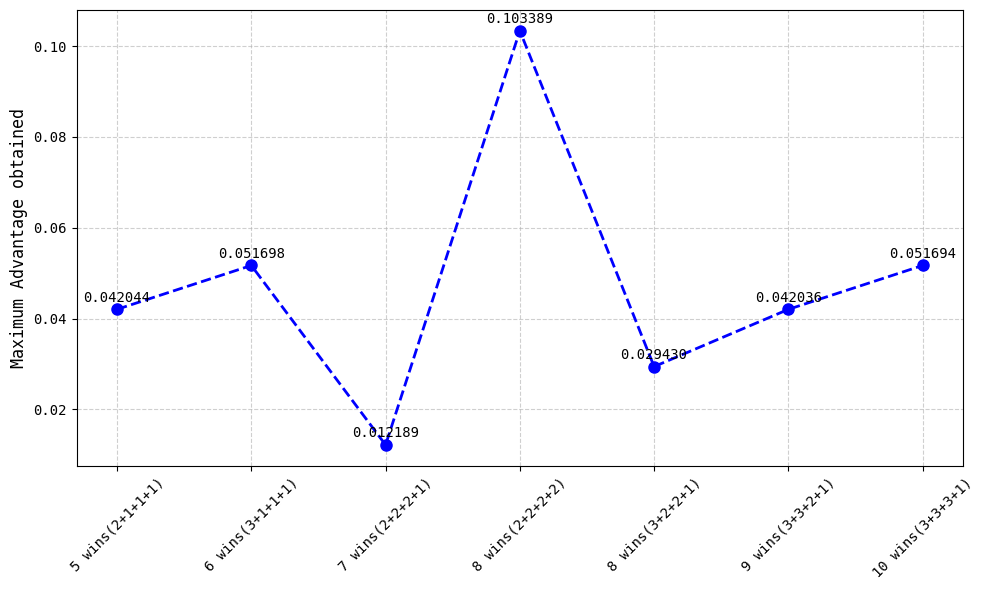

This figure's Python source:
import matplotlib.pyplot as plt
plt.rcParams['font.family'] = 'monospace'
# Data: Quantum advantage at p = 0.5 for various win conditions
precision_data = {
    '5 wins(2+1+1+1)': 0.042044,
    '6 wins(3+1+1+1)': 0.051698,
    '7 wins(2+2+2+1)': 0.012189,
    '8 wins(2+2+2+2)': 0.103389,
    '8 wins(3+2+2+1)': 0.02943,
    '9 wins(3+3+2+1)': 0.042036,
    '10 wins(3+3+3+1)': 0.051694
}

# Extract labels and values
labels = list(precision_data.keys())
values = list(precision_data.values())

# Create the point plot
plt.figure(figsize=(10, 6))
plt.plot(labels, values, 'o--', color='blue', markersize=8, linewidth=2)

# Annotate each point with its value
for label, value in zip(labels, values):
    plt.text(label, value + 0.001, f"{value:.6f}", ha='center', va='bottom', fontsize=10)

# Labeling and grid
plt.ylabel('Maximum Advantage obtained', fontsize=12)
plt.xticks(rotation=45)
plt.grid(True, linestyle='--', alpha=0.6)

plt.tight_layout()
plt.show()
